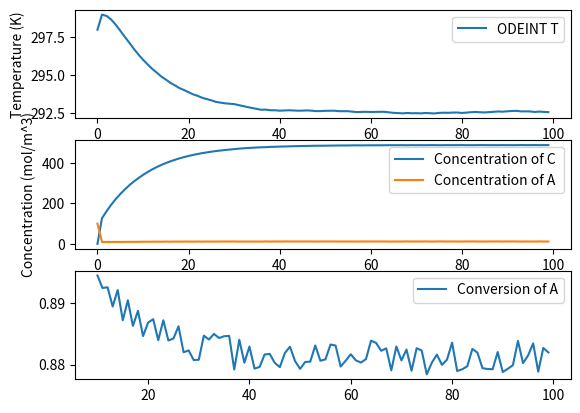

This chart was generated by the following Python code:
import csv
import time
import random
import numpy as np
import matplotlib.pyplot as plt
from scipy.integrate import odeint
from typing import Any, Iterable, List, Optional

def model(time, x, qc, q):
    """
    This function creates the system of differential equations
    needed to model the concentration of reactants and products,
    and the temperature of the reactor and cooling jacket. 

    This function serves to be an input for scipy.odeint
    PARAMETERS
    ----------
    t : np.ndarray
        A t span to be used by scipy.odeint to solve the system of differential
        equations
    x : List[Any]
        Inputs to each of the differential equations in the following form:
        x[0] = inputs for dCa/dt - concentration of reactant 
        x[1] = inputs for dCc/dt - concentration of product
        x[2] = inputs for dT/dt - reactor
        x[3] = inputs for dTc/dt - cooling jacket
        x[4] = inputs for 
    """

    #parameters
    R = 8.14 # J/(mol * k)
    Ea = 50241.6 # Activation Energy, J/mol
    A = 3.19 * 10**8 # pre exponential factor, min^-1
    delta_Hr = -60000 # heat of reaction, J/mol

    V = np.pi/2 # volume of reactor, m^3
    Cp = 4.186 # heat capacity J/gk
    U = 43500 # overall heat transfer coefficient, J/m^2 min K
    # q = 0.1
    # To = 298.15 # inlet temperature of reactor feed stream, 25 C
    To = 298
    Tco = 273.15 # inlet temperature of coolant stream, 5 C
    rho = 997000 # g/m^3 at SATP
    area = 7.068 # m^2 (side plus bottom)
    Vc = np.pi/2

    Cao = 500 # mol/m^3
    Cbo = 500 # mol/m^3

    Ca, Cb, Cc, T, Tc = x[0], x[0], x[1], x[2], x[3] 

    k = A * np.exp(-Ea/(R * T))
    Ra = -k*Ca*Cb
    Rc = k * Ca * Cb

    dCa_dt = q * (Cao - Ca) + Ra * V
    dCc_dt = -q * Cc + Rc * V
    dT_dt = (q/V) * (To - T) + (Ra * delta_Hr)/(rho * Cp) - ((U * area)/(rho * V * Cp)) * (T - Tc)
    dTc_dt = (qc/Vc) * (Tco - Tc) + ((U * area)/(rho * Vc * Cp)) * (T - Tc)

    return [
        dCa_dt,
        dCc_dt,
        dT_dt,
        dTc_dt
    ]

t = np.linspace(0, 600 , 601) # t span, 600 minutes
qc = np.ones(601)*0.5
conversion = [0]

Cao = 100
Cco = 0
To = 298
Tco = To
y0 = [Cao, Cco, To, Tco]

Ca, Cc, T, Tc = np.ones(601), np.ones(601), np.ones(601), np.ones(601)
Ca[0], Cc[0], T[0], Tc[0] = y0[0], y0[1], y0[2], y0[3]

for i in range(len(t) - 1):
    ts  = [t[i], t[i+1]]
    q = random.uniform(0.095, 0.105) # inlet flow rate to CSTR, m^3/min 
    y = odeint(model, y0, ts, args=(qc[i], q), tfirst=True)
    y0 = y[-1]
    Ca[i+1], Cc[i+1], T[i+1], Tc[i+1] = y0[0], y0[1], y0[2], y0[3]
    x = (Cao - Ca[i+1])/(Cao)
    conversion.append(x)

print(f"conversion 300 {conversion[300]}")

plt.figure()
plt.subplot(3,1,1)
plt.plot(t[:100], T[:100], label="ODEINT T")
plt.ylabel("Temperature (K)")
plt.xlabel("Time (min)")
plt.legend()
plt.subplot(3,1,2)
plt.ylabel("Concentration (mol/m^3)")
plt.plot(t[:100], Cc[:100], label="Concentration of C ")
plt.plot(t[:100], Ca[:100], label="Concentration of A ")
plt.legend()
plt.subplot(3,1,3)
plt.plot(t[10:100], conversion[10:100], label="Conversion of A")
plt.legend()
plt.show()